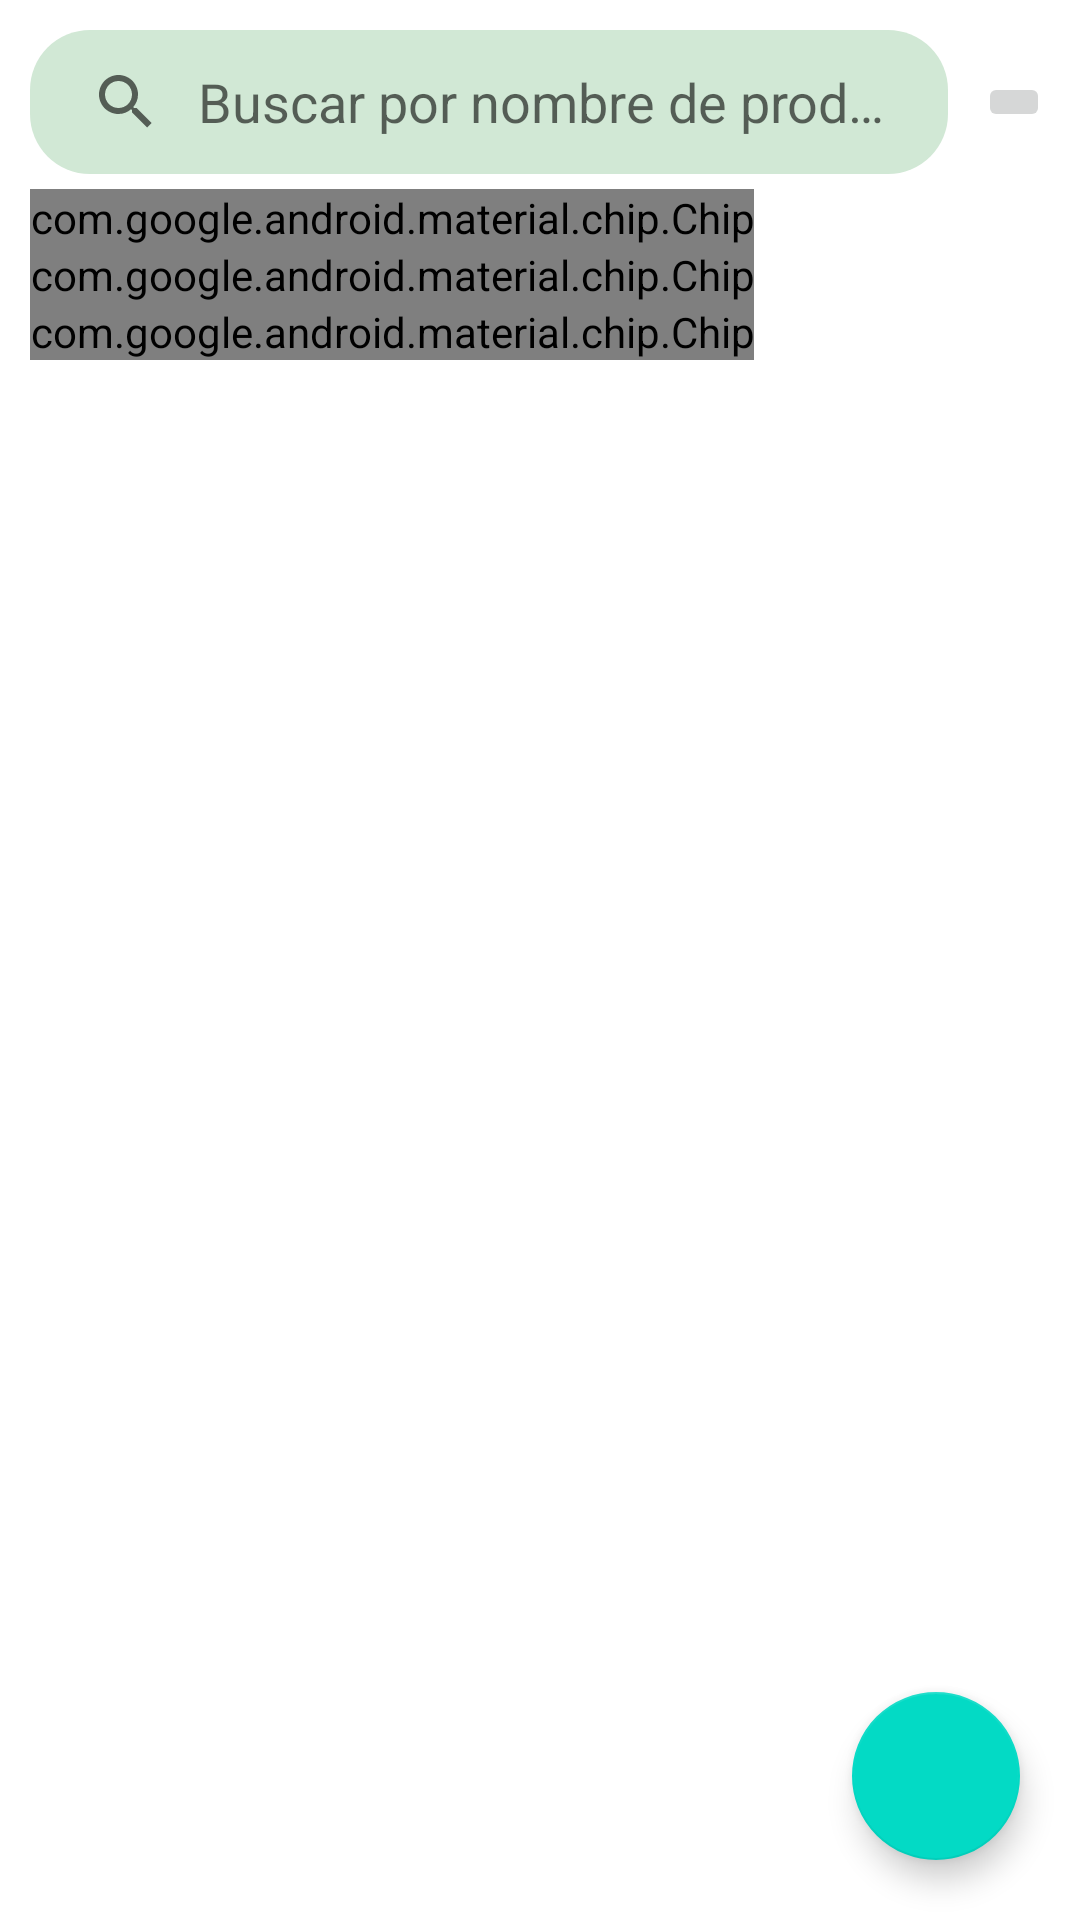

Produce the Android XML layout that renders to this screen, including the resource entries it uses.
<!-- AndroidManifest.xml: application theme AppTheme -->
<!-- res/layout/fragment_home.xml -->
<?xml version="1.0" encoding="utf-8"?>
<RelativeLayout xmlns:android="http://schemas.android.com/apk/res/android"
    xmlns:tools="http://schemas.android.com/tools"
    android:layout_width="match_parent"
    android:layout_height="match_parent"
    xmlns:app="http://schemas.android.com/apk/res-auto"
    tools:context=".ui.home.HomeFragment">

    <com.google.android.material.floatingactionbutton.FloatingActionButton
        android:id="@+id/fabAddProduct"
        android:layout_width="wrap_content"
        android:layout_height="wrap_content"
        android:layout_alignParentEnd="true"
        android:layout_alignParentBottom="true"
        android:layout_marginEnd="20dp"
        android:layout_marginBottom="20dp"
        android:src="@drawable/ic_add"/>
    <androidx.constraintlayout.widget.ConstraintLayout
        android:layout_width="match_parent"
        android:layout_height="match_parent">

        <androidx.appcompat.widget.SearchView
            android:id="@+id/searchView"
            android:layout_width="0dp"
            android:layout_height="wrap_content"
            android:layout_margin="10dp"
            android:background="@drawable/bg_searchview"
            app:iconifiedByDefault="false"
            app:layout_constraintEnd_toStartOf="@+id/btnShoppingCart"
            app:layout_constraintStart_toStartOf="parent"
            app:layout_constraintTop_toTopOf="parent"
            app:queryBackground="@android:color/transparent"
            app:queryHint="Buscar por nombre de producto" />

        <ImageButton
            android:id="@+id/btnShoppingCart"
            android:layout_width="wrap_content"
            android:layout_height="wrap_content"
            android:layout_marginEnd="10dp"
            android:src="@drawable/ic_shopping_cart"
            app:layout_constraintBottom_toBottomOf="@+id/searchView"
            app:layout_constraintEnd_toEndOf="parent"
            app:layout_constraintTop_toTopOf="@+id/searchView"
            app:tint="@color/md_theme_light_onBackground" />

        <com.google.android.material.chip.ChipGroup
            android:id="@+id/chgFilters"
            android:layout_width="0dp"
            android:layout_marginTop="5dp"
            android:layout_height="wrap_content"
            app:layout_constraintEnd_toEndOf="@+id/btnShoppingCart"
            app:layout_constraintStart_toStartOf="@+id/searchView"
            app:layout_constraintTop_toBottomOf="@+id/searchView"
            app:singleSelection="true">

            <com.google.android.material.chip.Chip
                android:id="@+id/chFavorites"
                android:layout_width="wrap_content"
                android:layout_height="wrap_content"
                style="@style/Widget.Material3.Chip.Filter"
                android:text="Favorito" />
            <com.google.android.material.chip.Chip
                android:id="@+id/chCategories"
                android:layout_width="wrap_content"
                style="@style/Widget.Material3.Chip.Filter"
                android:layout_height="wrap_content"
                android:text="Categorías" />
            <com.google.android.material.chip.Chip
                android:id="@+id/chMostSeller"
                style="@style/Widget.Material3.Chip.Filter"
                android:layout_width="wrap_content"
                android:layout_height="wrap_content"
                android:text="Más vendido" />
        </com.google.android.material.chip.ChipGroup>

        <androidx.recyclerview.widget.RecyclerView
            android:id="@+id/rvProducts"
            android:layout_width="0dp"
            android:layout_height="0dp"
            android:layout_margin="10dp"
            android:orientation="vertical"
            app:layoutManager="androidx.recyclerview.widget.LinearLayoutManager"
            app:layout_constraintBottom_toBottomOf="parent"
            app:layout_constraintEnd_toEndOf="parent"
            app:layout_constraintStart_toStartOf="parent"
            app:layout_constraintTop_toBottomOf="@+id/chgFilters"
            tools:listitem="@layout/item_product" />

    </androidx.constraintlayout.widget.ConstraintLayout>
</RelativeLayout>
<!-- res/layout/item_product.xml (included above) -->
<?xml version="1.0" encoding="utf-8"?>
<LinearLayout xmlns:android="http://schemas.android.com/apk/res/android"
    xmlns:tools="http://schemas.android.com/tools"
    android:layout_width="match_parent"
    android:layout_height="wrap_content"
    android:layout_margin="10dp"
    android:paddingHorizontal="10dp"
    android:background="@drawable/bg_searchview"
    android:orientation="horizontal">
    <TextView
        android:id="@+id/tvProductId"
        android:layout_width="0dp"
        android:layout_height="match_parent"
        android:layout_weight="1"
        android:gravity="center"
        android:paddingVertical="15dp"
        android:textColor="@color/md_theme_light_onPrimaryContainer"
        android:textSize="20sp"
        tools:text="12" />
    <TextView
        android:id="@+id/tvProductName"
        android:layout_width="0dp"
        android:layout_height="match_parent"
        android:layout_weight="8"
        android:gravity="center"
        android:paddingVertical="15dp"
        android:textColor="@color/md_theme_light_onPrimaryContainer"
        android:textSize="26sp"
        android:textStyle="bold"
        tools:text="Tintes" />
</LinearLayout>
<!-- resources referenced by this layout -->
<resources>
  <color name="md_theme_light_onBackground">#191C1A</color>
  <color name="md_theme_light_onPrimaryContainer">#00210F</color>
  <!-- drawable bg_searchview (drawable) -->
  <?xml version="1.0" encoding="utf-8"?>
  <shape xmlns:android="http://schemas.android.com/apk/res/android">
      <corners android:radius="20dp"/>
      <solid android:color="@color/md_theme_light_secondaryContainer"/>
  </shape>
  <color name="md_theme_light_secondaryContainer">#D1E8D5</color>
  <color name="md_theme_dark_primary">#7ADA9D</color>
  <color name="md_theme_dark_onPrimary">#00391E</color>
  <color name="md_theme_dark_primaryContainer">#00522D</color>
  <color name="md_theme_dark_onPrimaryContainer">#96F7B8</color>
  <color name="md_theme_dark_secondary">#B6CCB9</color>
  <color name="md_theme_dark_onSecondary">#213527</color>
  <color name="md_theme_dark_secondaryContainer">#384B3D</color>
  <color name="md_theme_dark_onSecondaryContainer">#D1E8D5</color>
  <color name="md_theme_dark_tertiary">#A3CDDB</color>
  <color name="md_theme_dark_onTertiary">#023640</color>
  <color name="md_theme_dark_tertiaryContainer">#214C57</color>
  <color name="md_theme_dark_onTertiaryContainer">#BEEAF7</color>
  <color name="md_theme_dark_error">#FFB4AB</color>
  <color name="md_theme_dark_errorContainer">#93000A</color>
  <color name="md_theme_dark_onError">#690005</color>
  <color name="md_theme_dark_onErrorContainer">#FFDAD6</color>
  <color name="md_theme_dark_background">#191C1A</color>
  <color name="md_theme_dark_onBackground">#E1E3DE</color>
  <color name="md_theme_dark_surface">#191C1A</color>
  <color name="md_theme_dark_onSurface">#E1E3DE</color>
  <color name="md_theme_dark_surfaceVariant">#414942</color>
  <color name="md_theme_dark_onSurfaceVariant">#C0C9C0</color>
  <color name="md_theme_dark_outline">#8A938B</color>
  <color name="md_theme_dark_inverseOnSurface">#191C1A</color>
  <color name="md_theme_dark_inverseSurface">#E1E3DE</color>
  <color name="md_theme_dark_inversePrimary">#006D3E</color>
</resources>
